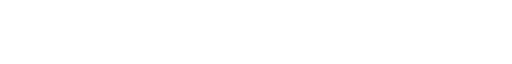
t = 0.00 s
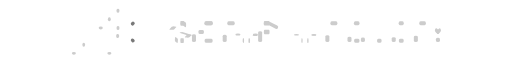
t = 1.00 s
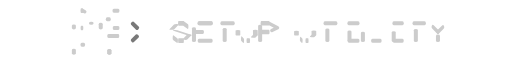
t = 1.47 s
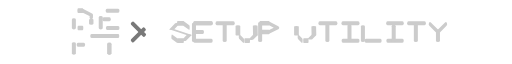
t = 1.94 s
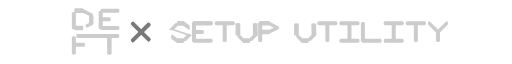
t = 2.42 s
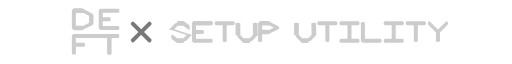
t = 3.00 s

The animated SVG that drew these frames (rendered in a browser with its animation timeline set to each time). Animation: 2 CSS @keyframes rules; one cycle of 3.00 s.

<svg viewBox="0 0 600 60" xmlns="http://www.w3.org/2000/svg" fill-rule="evenodd" clip-rule="evenodd" stroke-linecap="round" stroke-linejoin="round" stroke-miterlimit="1.5" style=""><path d="M191.965 499.323v179.422" fill="none" stroke="#ccc" stroke-width="31.6" transform="matrix(0 .16977 -.05677 0 343.371 -12.776)" class="eXOWzrfu_0"></path><path d="M191.965 499.323v179.422" fill="none" stroke="#ccc" stroke-width="31.6" transform="matrix(0 .16977 -.05677 0 343.371 -2.59)" class="eXOWzrfu_1"></path><path d="M191.965 499.323v179.422" fill="none" stroke="#ccc" stroke-width="27.7" transform="matrix(-.16977 0 0 -.11354 337.427 96.881)" class="eXOWzrfu_2"></path><path d="M315.023 19.814l10.186 5.093L315.023 30" fill="none" stroke="#ccc" stroke-width="4.0025594" class="eXOWzrfu_3"></path><path d="M191.965 499.323v179.422" fill="none" stroke="#ccc" stroke-width="32.52" transform="matrix(0 .16977 -.03785 0 233.762 -12.776)" class="eXOWzrfu_4"></path><path d="M191.965 499.323v179.422" fill="none" stroke="#ccc" stroke-width="32.52" transform="matrix(0 .16977 -.03785 0 233.762 7.596)" class="eXOWzrfu_5"></path><path d="M71.392 499.323l120.573 179.422" fill="none" stroke="#ccc" stroke-width="32.52" transform="matrix(-.16977 0 0 -.03785 233.87 52.488)" class="eXOWzrfu_6"></path><path d="M191.965 499.323l-39.999 184.505" fill="none" stroke="#ccc" stroke-width="32.52" transform="matrix(-.16977 0 0 -.03785 233.87 45.697)" class="eXOWzrfu_7"></path><path d="M191.965 499.323l-28.783 183.8" fill="none" stroke="#ccc" stroke-width="32.52" transform="matrix(.00238 -.16975 .03785 .00053 195.508 52.135)" class="eXOWzrfu_8"></path><path d="M191.965 499.323l-39.999 184.505" fill="none" stroke="#ccc" stroke-width="32.9" transform="matrix(.16622 .0059 .00028 .03704 189.702 13.96)" class="eXOWzrfu_9"></path><path d="M191.965 499.323l-28.874 182.73" fill="none" stroke="#ccc" stroke-width="32.9" transform="matrix(-.0059 .16622 -.03704 .00028 227.506 8.138)" class="eXOWzrfu_10"></path><path d="M191.965 499.323v179.422" fill="none" stroke="#ccc" stroke-width="55.39" transform="matrix(0 .08488 -.05677 0 265.835 13.705)" class="eXOWzrfu_11"></path><path d="M191.965 499.323v179.422" fill="none" stroke="#ccc" stroke-width="27.7" transform="matrix(0 .16977 -.11354 0 304.369 -12.776)" class="eXOWzrfu_12"></path><path d="M191.965 499.323v179.422" fill="none" stroke="#ccc" stroke-width="27.7" transform="matrix(0 .16977 -.11354 0 304.369 7.596)" class="eXOWzrfu_13"></path><path d="M191.965 499.323v179.422" fill="none" stroke="#ccc" stroke-width="27.7" transform="matrix(-.16977 0 0 -.11354 259.891 96.881)" class="eXOWzrfu_14"></path><path d="M191.965 499.323v179.422" fill="none" stroke="#ccc" stroke-width="27.7" transform="matrix(0 .16977 -.11354 0 304.369 -12.776)" class="eXOWzrfu_15"></path><path d="M191.965 499.323v179.422" fill="none" stroke="#ccc" stroke-width="27.7" transform="matrix(0 .16977 -.11354 0 330.203 -12.776)" class="eXOWzrfu_16"></path><path d="M191.965 499.323v179.422" fill="none" stroke="#ccc" stroke-width="27.7" transform="matrix(-.16977 0 0 -.11354 295.912 96.881)" class="eXOWzrfu_17"></path><path d="M191.965 499.323v179.422" fill="none" stroke="#ccc" stroke-width="27.7" transform="matrix(0 .16977 -.11354 0 450.503 -12.776)" class="eXOWzrfu_18"></path><path d="M191.965 499.323v179.422" fill="none" stroke="#ccc" stroke-width="27.7" transform="matrix(-.16977 0 0 -.11354 416.212 96.881)" class="eXOWzrfu_19"></path><path d="M191.965 499.323v179.422" fill="none" stroke="#ccc" stroke-width="27.7" transform="matrix(0 .16977 -.11354 0 554.198 -12.776)" class="eXOWzrfu_20"></path><path d="M191.965 499.323v179.422" fill="none" stroke="#ccc" stroke-width="27.7" transform="matrix(-.16977 0 0 -.11354 519.907 96.881)" class="eXOWzrfu_21"></path><path d="M251.965 589.034l-60 89.711" fill="none" stroke="#ccc" stroke-width="27.7" transform="matrix(0 .16977 -.11354 0 580.122 -12.776)" class="eXOWzrfu_22"></path><path d="M251.965 589.034l-60 89.711" fill="none" stroke="#ccc" stroke-width="27.7" transform="matrix(0 .16977 .11354 0 446.36 -12.776)" class="eXOWzrfu_23"></path><path d="M191.965 499.323v89.711" fill="none" stroke="#ccc" stroke-width="27.7" transform="matrix(-.16977 0 0 -.11354 545.83 96.881)" class="eXOWzrfu_24"></path><path d="M191.965 499.323v179.422" fill="none" stroke="#ccc" stroke-width="27.7" transform="matrix(0 .16977 -.11354 0 476.427 -12.776)" class="eXOWzrfu_25"></path><path d="M191.965 499.323v179.422" fill="none" stroke="#ccc" stroke-width="27.7" transform="matrix(0 .16977 -.11354 0 476.427 7.596)" class="eXOWzrfu_26"></path><path d="M191.965 499.323v179.422" fill="none" stroke="#ccc" stroke-width="27.7" transform="matrix(-.16977 0 0 -.11354 442.136 96.881)" class="eXOWzrfu_27"></path><path d="M191.965 499.323v179.422" fill="none" stroke="#ccc" stroke-width="27.7" transform="matrix(0 .16977 -.11354 0 528.274 -12.776)" class="eXOWzrfu_28"></path><path d="M191.965 499.323v179.422" fill="none" stroke="#ccc" stroke-width="27.7" transform="matrix(0 .16977 -.11354 0 528.274 7.596)" class="eXOWzrfu_29"></path><path d="M191.965 499.323v179.422" fill="none" stroke="#ccc" stroke-width="27.7" transform="matrix(-.16977 0 0 -.11354 493.983 96.881)" class="eXOWzrfu_30"></path><path d="M191.965 499.323v179.422" fill="none" stroke="#ccc" stroke-width="27.7" transform="matrix(0 .16977 -.11354 0 502.351 7.596)" class="eXOWzrfu_31"></path><path d="M191.965 499.323v179.422" fill="none" stroke="#ccc" stroke-width="27.7" transform="matrix(-.16977 0 0 -.11354 457.873 96.881)" class="eXOWzrfu_32"></path><path d="M191.965 499.323v179.422" fill="none" stroke="#ccc" stroke-width="32.52" transform="matrix(0 .16977 -.03785 0 311.298 7.596)" class="eXOWzrfu_33"></path><path d="M191.965 499.323l1.627 363.927" fill="none" stroke="#ccc" stroke-width="32.52" transform="matrix(-.16977 0 0 -.03785 331.876 52.488)" class="eXOWzrfu_34"></path><path d="M191.965 499.323V863.25" fill="none" stroke="#ccc" stroke-width="32.52" transform="matrix(-.16977 0 0 -.03785 311.406 52.488)" class="eXOWzrfu_35"></path><path d="M191.965 499.323l-39.999 184.505" fill="none" stroke="#ccc" stroke-width="32.9" transform="matrix(.16622 .0059 .00028 .03704 267.238 13.96)" class="eXOWzrfu_36"></path><path d="M191.965 499.323l-39.999 184.505" fill="none" stroke="#ccc" stroke-width="32.9" transform="matrix(-.0059 .16622 -.03704 .00028 305.042 8.138)" class="eXOWzrfu_37"></path><path d="M191.965 499.323v179.422" fill="none" stroke="#ccc" stroke-width="32.52" transform="matrix(0 .16977 -.03785 0 379.897 7.596)" class="eXOWzrfu_38"></path><path d="M191.965 499.323l1.627 363.927" fill="none" stroke="#ccc" stroke-width="32.52" transform="matrix(-.16977 0 0 -.03785 400.474 52.488)" class="eXOWzrfu_39"></path><path d="M191.965 499.323V863.25" fill="none" stroke="#ccc" stroke-width="32.52" transform="matrix(-.16977 0 0 -.03785 380.005 52.488)" class="eXOWzrfu_40"></path><path d="M191.965 499.323l-39.999 184.505" fill="none" stroke="#ccc" stroke-width="32.9" transform="matrix(.16622 .0059 .00028 .03704 335.837 13.96)" class="eXOWzrfu_41"></path><path d="M191.965 499.323l-39.999 184.505" fill="none" stroke="#ccc" stroke-width="32.9" transform="matrix(-.0059 .16622 -.03704 .00028 373.641 8.138)" class="eXOWzrfu_42"></path><path d="M191.965 499.323v179.422" fill="none" stroke="#797979" stroke-width="19.58" transform="rotate(-45 27.842 -81.815) scale(.24009 .16058)" class="eXOWzrfu_43"></path><path d="M191.965 499.323v179.422" fill="none" stroke="#797979" stroke-width="19.58" transform="rotate(-135 92.41 37.574) scale(.24009 .16058)" class="eXOWzrfu_44"></path><path d="M191.965 499.323v179.422" fill="none" stroke="#ccc" stroke-width="55.39" transform="matrix(0 .08488 -.05677 0 156.582 -1.13)" class="eXOWzrfu_45"></path><path d="M191.965 499.323v179.422" fill="none" stroke="#ccc" stroke-width="27.7" transform="matrix(0 .16977 -.11354 0 195.115 -27.612)" class="eXOWzrfu_46"></path><path d="M191.965 499.323v179.422" fill="none" stroke="#ccc" stroke-width="27.7" transform="matrix(0 .16977 -.11354 0 195.115 -7.24)" class="eXOWzrfu_47"></path><path d="M191.965 499.323v179.422" fill="none" stroke="#ccc" stroke-width="27.7" transform="matrix(-.16977 0 0 -.11354 150.638 82.045)" class="eXOWzrfu_48"></path><path d="M191.965 499.323v179.422" fill="none" stroke="#ccc" stroke-width="10.95" transform="matrix(0 .4293 -.28712 0 281.451 -47.759)" class="eXOWzrfu_49"></path><path d="M191.965 499.323v179.422" fill="none" stroke="#ccc" stroke-width="48.67" transform="matrix(0 .09662 -.06462 0 130.435 26.27)" class="eXOWzrfu_50"></path><path d="M191.965 499.323v179.422" fill="none" stroke="#ccc" stroke-width="27.7" transform="matrix(-.16977 0 0 -.11354 119.163 111.717)" class="eXOWzrfu_51"></path><path d="M191.965 499.323v179.422" fill="none" stroke="#ccc" stroke-width="27.7" transform="matrix(-.16977 0 0 -.11354 160.735 111.717)" class="eXOWzrfu_52"></path><path d="M191.965 499.323v179.422" fill="none" stroke="#ccc" stroke-width="10.95" transform="matrix(0 .4293 -.28712 0 281.451 -47.759)" class="eXOWzrfu_53"></path><path d="M191.965 499.323v179.422" fill="none" stroke="#ccc" stroke-width="27.7" transform="matrix(-.16977 0 0 -.11354 160.735 111.717)" class="eXOWzrfu_54"></path><path d="M191.965 499.323v179.422" fill="none" stroke="#ccc" stroke-width="31.6" transform="matrix(0 .16977 -.05677 0 125.107 -27.612)" class="eXOWzrfu_55"></path><path d="M191.965 499.323v179.422" fill="none" stroke="#ccc" stroke-width="31.6" transform="matrix(0 .16977 -.05677 0 125.107 -7.24)" class="eXOWzrfu_56"></path><path d="M191.965 499.323v179.422" fill="none" stroke="#ccc" stroke-width="27.7" transform="matrix(-.16977 0 0 -.11354 119.163 82.045)" class="eXOWzrfu_57"></path><path d="M191.965 499.323v179.422" fill="none" stroke="#ccc" stroke-width="40.58" transform="matrix(-.12733 0 0 -.05677 131.388 48.605)" class="eXOWzrfu_58"></path><path d="M96.76 4.978l10.185 5.093v10.186L96.76 25.35" fill="none" stroke="#ccc" stroke-width="4.0025594" class="eXOWzrfu_59"></path><style data-made-with="vivus-instant">.eXOWzrfu_0{stroke-dasharray:180 182;stroke-dashoffset:181;animation:eXOWzrfu_draw 2000ms ease-in-out 0ms forwards;}.eXOWzrfu_1{stroke-dasharray:180 182;stroke-dashoffset:181;animation:eXOWzrfu_draw 2000ms ease-in-out 16ms forwards;}.eXOWzrfu_2{stroke-dasharray:180 182;stroke-dashoffset:181;animation:eXOWzrfu_draw 2000ms ease-in-out 33ms forwards;}.eXOWzrfu_3{stroke-dasharray:23 25;stroke-dashoffset:24;animation:eXOWzrfu_draw 2000ms ease-in-out 50ms forwards;}.eXOWzrfu_4{stroke-dasharray:180 182;stroke-dashoffset:181;animation:eXOWzrfu_draw 2000ms ease-in-out 67ms forwards;}.eXOWzrfu_5{stroke-dasharray:180 182;stroke-dashoffset:181;animation:eXOWzrfu_draw 2000ms ease-in-out 84ms forwards;}.eXOWzrfu_6{stroke-dasharray:217 219;stroke-dashoffset:218;animation:eXOWzrfu_draw 2000ms ease-in-out 101ms forwards;}.eXOWzrfu_7{stroke-dasharray:189 191;stroke-dashoffset:190;animation:eXOWzrfu_draw 2000ms ease-in-out 118ms forwards;}.eXOWzrfu_8{stroke-dasharray:187 189;stroke-dashoffset:188;animation:eXOWzrfu_draw 2000ms ease-in-out 135ms forwards;}.eXOWzrfu_9{stroke-dasharray:189 191;stroke-dashoffset:190;animation:eXOWzrfu_draw 2000ms ease-in-out 152ms forwards;}.eXOWzrfu_10{stroke-dasharray:185 187;stroke-dashoffset:186;animation:eXOWzrfu_draw 2000ms ease-in-out 169ms forwards;}.eXOWzrfu_11{stroke-dasharray:180 182;stroke-dashoffset:181;animation:eXOWzrfu_draw 2000ms ease-in-out 186ms forwards;}.eXOWzrfu_12{stroke-dasharray:180 182;stroke-dashoffset:181;animation:eXOWzrfu_draw 2000ms ease-in-out 203ms forwards;}.eXOWzrfu_13{stroke-dasharray:180 182;stroke-dashoffset:181;animation:eXOWzrfu_draw 2000ms ease-in-out 220ms forwards;}.eXOWzrfu_14{stroke-dasharray:180 182;stroke-dashoffset:181;animation:eXOWzrfu_draw 2000ms ease-in-out 237ms forwards;}.eXOWzrfu_15{stroke-dasharray:180 182;stroke-dashoffset:181;animation:eXOWzrfu_draw 2000ms ease-in-out 254ms forwards;}.eXOWzrfu_16{stroke-dasharray:180 182;stroke-dashoffset:181;animation:eXOWzrfu_draw 2000ms ease-in-out 271ms forwards;}.eXOWzrfu_17{stroke-dasharray:180 182;stroke-dashoffset:181;animation:eXOWzrfu_draw 2000ms ease-in-out 288ms forwards;}.eXOWzrfu_18{stroke-dasharray:180 182;stroke-dashoffset:181;animation:eXOWzrfu_draw 2000ms ease-in-out 305ms forwards;}.eXOWzrfu_19{stroke-dasharray:180 182;stroke-dashoffset:181;animation:eXOWzrfu_draw 2000ms ease-in-out 322ms forwards;}.eXOWzrfu_20{stroke-dasharray:180 182;stroke-dashoffset:181;animation:eXOWzrfu_draw 2000ms ease-in-out 338ms forwards;}.eXOWzrfu_21{stroke-dasharray:180 182;stroke-dashoffset:181;animation:eXOWzrfu_draw 2000ms ease-in-out 355ms forwards;}.eXOWzrfu_22{stroke-dasharray:108 110;stroke-dashoffset:109;animation:eXOWzrfu_draw 2000ms ease-in-out 372ms forwards;}.eXOWzrfu_23{stroke-dasharray:108 110;stroke-dashoffset:109;animation:eXOWzrfu_draw 2000ms ease-in-out 389ms forwards;}.eXOWzrfu_24{stroke-dasharray:90 92;stroke-dashoffset:91;animation:eXOWzrfu_draw 2000ms ease-in-out 406ms forwards;}.eXOWzrfu_25{stroke-dasharray:180 182;stroke-dashoffset:181;animation:eXOWzrfu_draw 2000ms ease-in-out 423ms forwards;}.eXOWzrfu_26{stroke-dasharray:180 182;stroke-dashoffset:181;animation:eXOWzrfu_draw 2000ms ease-in-out 440ms forwards;}.eXOWzrfu_27{stroke-dasharray:180 182;stroke-dashoffset:181;animation:eXOWzrfu_draw 2000ms ease-in-out 457ms forwards;}.eXOWzrfu_28{stroke-dasharray:180 182;stroke-dashoffset:181;animation:eXOWzrfu_draw 2000ms ease-in-out 474ms forwards;}.eXOWzrfu_29{stroke-dasharray:180 182;stroke-dashoffset:181;animation:eXOWzrfu_draw 2000ms ease-in-out 491ms forwards;}.eXOWzrfu_30{stroke-dasharray:180 182;stroke-dashoffset:181;animation:eXOWzrfu_draw 2000ms ease-in-out 508ms forwards;}.eXOWzrfu_31{stroke-dasharray:180 182;stroke-dashoffset:181;animation:eXOWzrfu_draw 2000ms ease-in-out 525ms forwards;}.eXOWzrfu_32{stroke-dasharray:180 182;stroke-dashoffset:181;animation:eXOWzrfu_draw 2000ms ease-in-out 542ms forwards;}.eXOWzrfu_33{stroke-dasharray:180 182;stroke-dashoffset:181;animation:eXOWzrfu_draw 2000ms ease-in-out 559ms forwards;}.eXOWzrfu_34{stroke-dasharray:364 366;stroke-dashoffset:365;animation:eXOWzrfu_draw 2000ms ease-in-out 576ms forwards;}.eXOWzrfu_35{stroke-dasharray:364 366;stroke-dashoffset:365;animation:eXOWzrfu_draw 2000ms ease-in-out 593ms forwards;}.eXOWzrfu_36{stroke-dasharray:189 191;stroke-dashoffset:190;animation:eXOWzrfu_draw 2000ms ease-in-out 610ms forwards;}.eXOWzrfu_37{stroke-dasharray:189 191;stroke-dashoffset:190;animation:eXOWzrfu_draw 2000ms ease-in-out 627ms forwards;}.eXOWzrfu_38{stroke-dasharray:180 182;stroke-dashoffset:181;animation:eXOWzrfu_draw 2000ms ease-in-out 644ms forwards;}.eXOWzrfu_39{stroke-dasharray:364 366;stroke-dashoffset:365;animation:eXOWzrfu_draw 2000ms ease-in-out 661ms forwards;}.eXOWzrfu_40{stroke-dasharray:364 366;stroke-dashoffset:365;animation:eXOWzrfu_draw 2000ms ease-in-out 677ms forwards;}.eXOWzrfu_41{stroke-dasharray:189 191;stroke-dashoffset:190;animation:eXOWzrfu_draw 2000ms ease-in-out 694ms forwards;}.eXOWzrfu_42{stroke-dasharray:189 191;stroke-dashoffset:190;animation:eXOWzrfu_draw 2000ms ease-in-out 711ms forwards;}.eXOWzrfu_43{stroke-dasharray:180 182;stroke-dashoffset:181;animation:eXOWzrfu_draw 2000ms ease-in-out 728ms forwards;}.eXOWzrfu_44{stroke-dasharray:180 182;stroke-dashoffset:181;animation:eXOWzrfu_draw 2000ms ease-in-out 745ms forwards;}.eXOWzrfu_45{stroke-dasharray:180 182;stroke-dashoffset:181;animation:eXOWzrfu_draw 2000ms ease-in-out 762ms forwards;}.eXOWzrfu_46{stroke-dasharray:180 182;stroke-dashoffset:181;animation:eXOWzrfu_draw 2000ms ease-in-out 779ms forwards;}.eXOWzrfu_47{stroke-dasharray:180 182;stroke-dashoffset:181;animation:eXOWzrfu_draw 2000ms ease-in-out 796ms forwards;}.eXOWzrfu_48{stroke-dasharray:180 182;stroke-dashoffset:181;animation:eXOWzrfu_draw 2000ms ease-in-out 813ms forwards;}.eXOWzrfu_49{stroke-dasharray:180 182;stroke-dashoffset:181;animation:eXOWzrfu_draw 2000ms ease-in-out 830ms forwards;}.eXOWzrfu_50{stroke-dasharray:180 182;stroke-dashoffset:181;animation:eXOWzrfu_draw 2000ms ease-in-out 847ms forwards;}.eXOWzrfu_51{stroke-dasharray:180 182;stroke-dashoffset:181;animation:eXOWzrfu_draw 2000ms ease-in-out 864ms forwards;}.eXOWzrfu_52{stroke-dasharray:180 182;stroke-dashoffset:181;animation:eXOWzrfu_draw 2000ms ease-in-out 881ms forwards;}.eXOWzrfu_53{stroke-dasharray:180 182;stroke-dashoffset:181;animation:eXOWzrfu_draw 2000ms ease-in-out 898ms forwards;}.eXOWzrfu_54{stroke-dasharray:180 182;stroke-dashoffset:181;animation:eXOWzrfu_draw 2000ms ease-in-out 915ms forwards;}.eXOWzrfu_55{stroke-dasharray:180 182;stroke-dashoffset:181;animation:eXOWzrfu_draw 2000ms ease-in-out 932ms forwards;}.eXOWzrfu_56{stroke-dasharray:180 182;stroke-dashoffset:181;animation:eXOWzrfu_draw 2000ms ease-in-out 949ms forwards;}.eXOWzrfu_57{stroke-dasharray:180 182;stroke-dashoffset:181;animation:eXOWzrfu_draw 2000ms ease-in-out 966ms forwards;}.eXOWzrfu_58{stroke-dasharray:180 182;stroke-dashoffset:181;animation:eXOWzrfu_draw 2000ms ease-in-out 983ms forwards;}.eXOWzrfu_59{stroke-dasharray:33 35;stroke-dashoffset:34;animation:eXOWzrfu_draw 2000ms ease-in-out 1000ms forwards;}@keyframes eXOWzrfu_draw{100%{stroke-dashoffset:0;}}@keyframes eXOWzrfu_fade{0%{stroke-opacity:1;}94.44444444444444%{stroke-opacity:1;}100%{stroke-opacity:0;}}</style></svg>